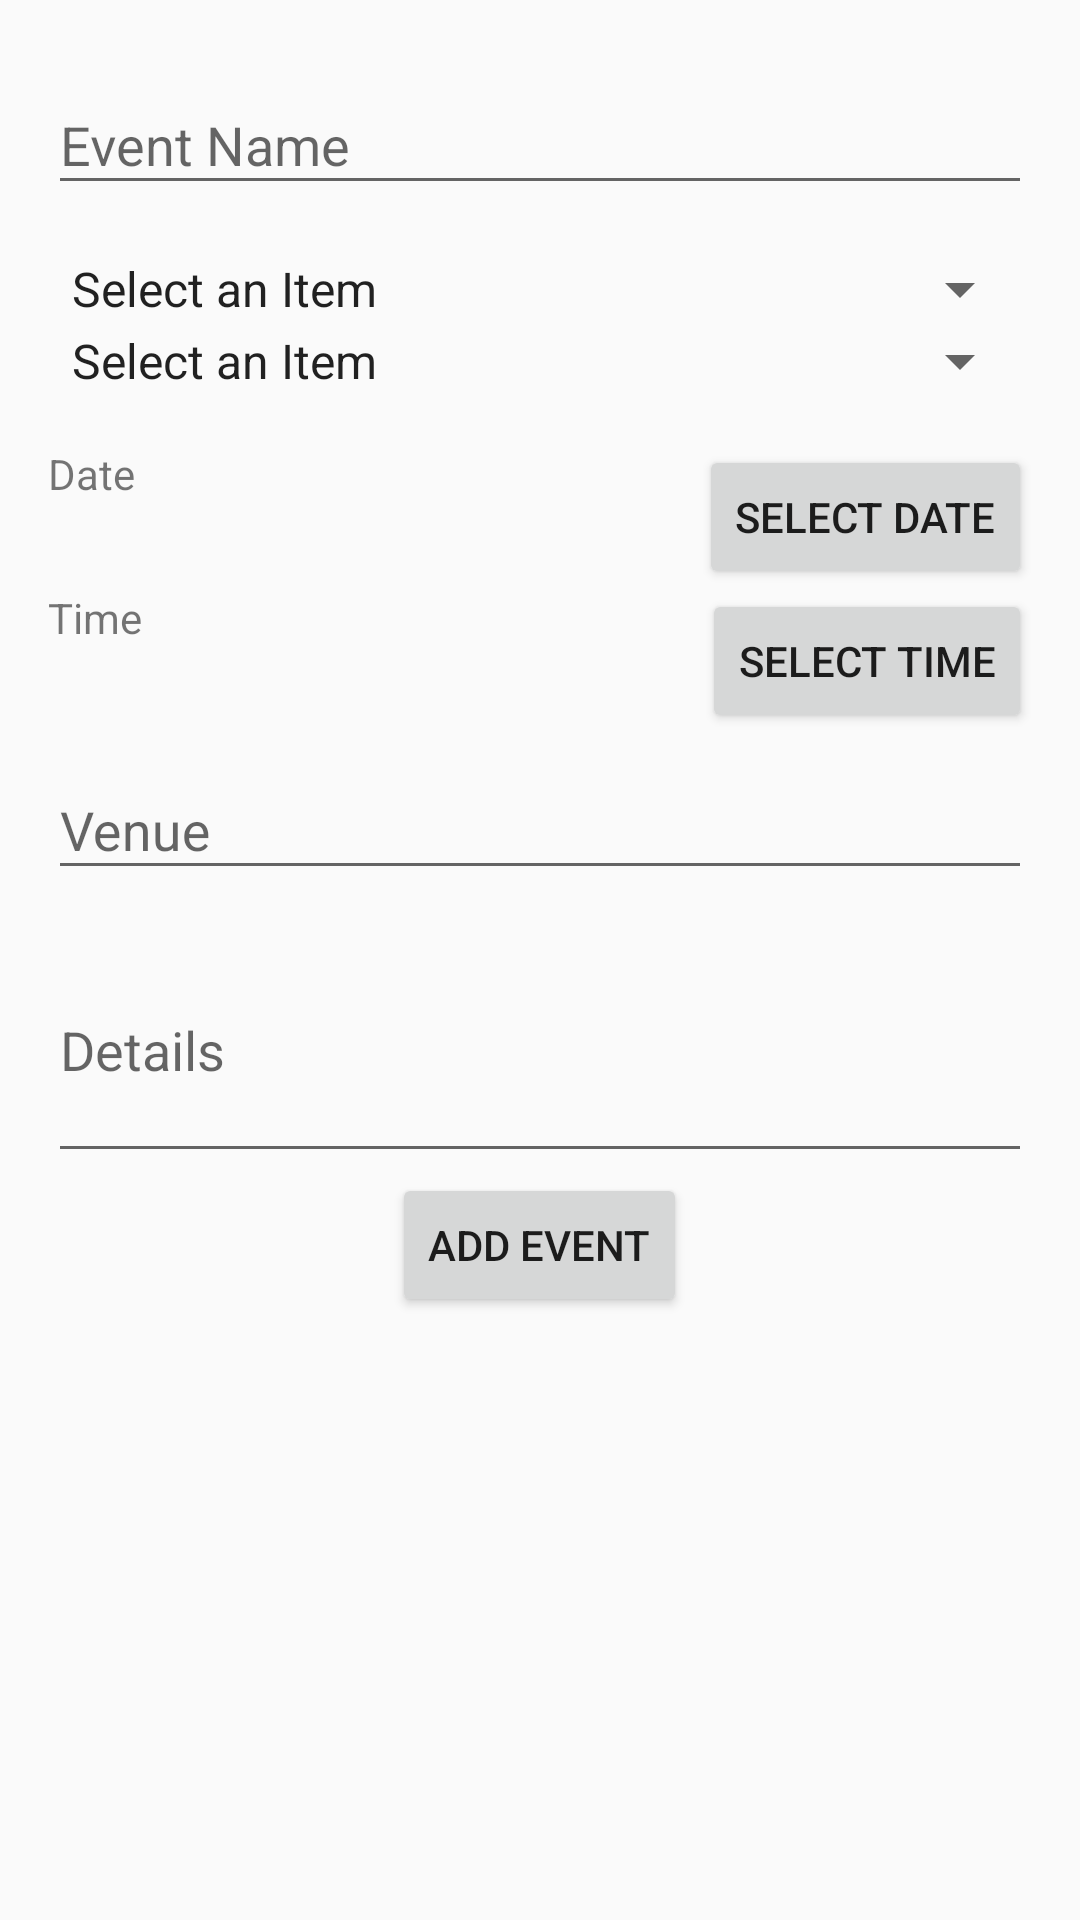

The Android layout XML behind this screen, and the referenced resources:
<!-- AndroidManifest.xml: application theme AppTheme -->
<!-- res/layout/fragment_menu_2.xml -->
<?xml version="1.0" encoding="utf-8"?>
<LinearLayout xmlns:android="http://schemas.android.com/apk/res/android"
    android:orientation="vertical"
    android:layout_width="match_parent"
    android:id="@+id/activity_register"
    android:layout_height="match_parent">

    <ScrollView
        android:id="@+id/login_form"
        android:layout_width="match_parent"
        android:layout_height="match_parent">

        <LinearLayout
            android:id="@+id/email_login_form"
            android:layout_width="match_parent"
            android:layout_height="wrap_content"
            android:orientation="vertical"
            android:paddingBottom="@dimen/activity_vertical_margin"
            android:paddingLeft="@dimen/activity_horizontal_margin"
            android:paddingRight="@dimen/activity_horizontal_margin"
            android:paddingTop="@dimen/activity_vertical_margin">

            <android.support.design.widget.TextInputLayout
                android:layout_width="match_parent"
                android:layout_height="wrap_content">


                <EditText
                    android:id="@+id/event_name"
                    android:layout_width="match_parent"
                    android:layout_height="wrap_content"
                    android:hint="Event Name"
                    android:inputType="text" />

            </android.support.design.widget.TextInputLayout>

            <Spinner
                android:id="@+id/category_spinner"
                android:layout_width="match_parent"
                android:layout_height="wrap_content"
                android:layout_marginTop="16dp"
                android:entries="@array/select_an_item" />

            <Spinner
                android:id="@+id/usertype_spinner"
                android:layout_width="match_parent"
                android:layout_height="wrap_content"
                android:layout_marginBottom="16dp"
                android:entries="@array/select_an_item" />


            <RelativeLayout
                android:layout_width="match_parent"
                android:layout_height="wrap_content">


                    <TextView
                        android:id="@+id/in_date"
                        android:layout_height="wrap_content"
                        android:layout_width="wrap_content"
                        android:text="Date"/>


                <Button
                    android:id="@+id/btn_date"
                    android:layout_width="wrap_content"
                    android:layout_height="wrap_content"
                    android:layout_alignParentRight="true"
                    android:text="Select Date" />

            </RelativeLayout>


            <RelativeLayout
                android:layout_width="match_parent"
                android:layout_height="wrap_content">

                    <TextView
                        android:id="@+id/in_time"
                        android:layout_width="wrap_content"
                        android:layout_height="wrap_content"
                        android:text="Time"
                        />

                <Button
                    android:id="@+id/btn_time"
                    android:layout_width="wrap_content"
                    android:layout_height="wrap_content"
                    android:layout_alignParentRight="true"
                    android:text="Select Time" />
            </RelativeLayout>


            <android.support.design.widget.TextInputLayout
                android:layout_width="match_parent"
                android:layout_height="wrap_content">

                <EditText
                    android:id="@+id/venue"
                    android:layout_width="match_parent"
                    android:layout_height="wrap_content"
                    android:hint="Venue"
                    android:inputType="text" />
            </android.support.design.widget.TextInputLayout>

            <android.support.design.widget.TextInputLayout
                android:layout_width="match_parent"
                android:layout_height="wrap_content">

                <EditText
                    android:id="@+id/details"
                    android:layout_width="match_parent"
                    android:layout_height="wrap_content"
                    android:hint="Details"
                    android:inputType="textMultiLine"

                    android:minLines="3" />
            </android.support.design.widget.TextInputLayout>

            <Button
                android:id="@+id/bAdd"
                android:layout_width="wrap_content"
                android:layout_height="wrap_content"
                android:layout_gravity="center"
                android:text="Add Event" />

        </LinearLayout>
    </ScrollView>
</LinearLayout>
<!-- resources referenced by this layout -->
<resources>
  <string-array name="select_an_item">
          <item>Select an Item</item>
      </string-array>
  <dimen name="activity_horizontal_margin">16dp</dimen>
  <dimen name="activity_vertical_margin">16dp</dimen>
  <style name="AppTheme" parent="Theme.AppCompat.Light.DarkActionBar">
          
          <item name="colorPrimary">@color/colorPrimary</item>
          <item name="colorPrimaryDark">@color/colorPrimaryDark</item>
          <item name="colorAccent">@color/colorAccent</item>
      </style>
  <color name="colorPrimary">#3f51b5</color>
  <color name="colorPrimaryDark">#303F9F</color>
  <color name="colorAccent">#FF4081</color>
</resources>
